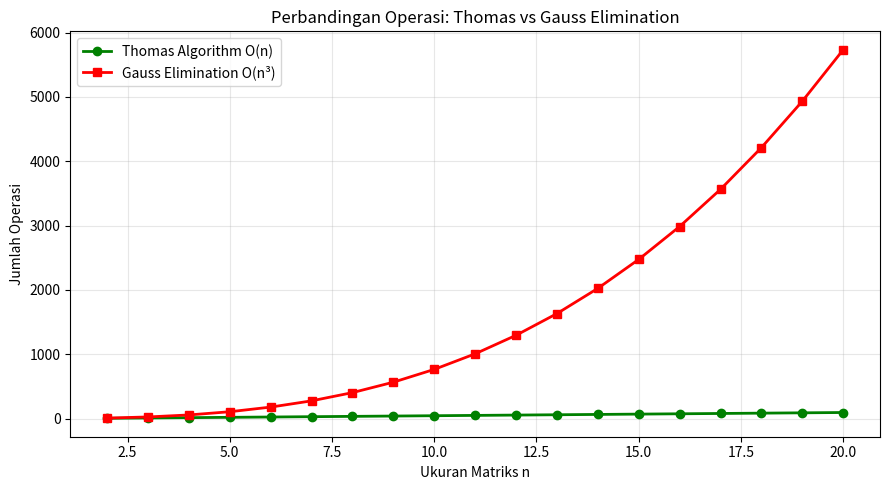

Python code for this plot:
# ============================================================
# SOAL 11.23 - Jumlah Operasi: Thomas vs Gauss Elimination
# Nama : GRACIA MARSELINA / NIM : F5512510024
# ============================================================
import numpy as np
import matplotlib.pyplot as plt

print("=" * 50)
print("SOAL 11.23 – Operasi Thomas vs Gauss Elimination")
print("=" * 50)

ns = range(2, 21)

# Thomas algorithm: O(n) — forward + back sweep
# Forward: (n-1) operasi per baris → 3(n-1) ops
# Back sub: 2(n-1) ops
# Total ≈ 5n - 4 flops
def ops_thomas(n):
    return 5*n - 4  # linear

# Gauss elimination tanpa partial pivoting: O(n³)
# Total ≈ (2/3)n³ + O(n²)
def ops_gauss(n):
    return int(2/3 * n**3 + n**2)

print(f"\n{'n':>4} | {'Thomas':>10} | {'Gauss':>12} | {'Rasio':>10}")
print("-" * 45)
for n in ns:
    t = ops_thomas(n)
    g = ops_gauss(n)
    print(f"{n:>4} | {t:>10} | {g:>12} | {g/t:>10.1f}x lebih banyak")

# Plot
t_ops = [ops_thomas(n) for n in ns]
g_ops = [ops_gauss(n) for n in ns]

plt.figure(figsize=(9, 5))
plt.plot(list(ns), t_ops, 'g-o', label='Thomas Algorithm O(n)', linewidth=2, markersize=6)
plt.plot(list(ns), g_ops, 'r-s', label='Gauss Elimination O(n³)', linewidth=2, markersize=6)
plt.xlabel('Ukuran Matriks n')
plt.ylabel('Jumlah Operasi')
plt.title('Perbandingan Operasi: Thomas vs Gauss Elimination')
plt.legend()
plt.grid(True, alpha=0.3)
plt.tight_layout()
plt.savefig("soal_11_23_plot.png", dpi=120)
plt.show()
print("\nPlot disimpan: soal_11_23_plot.png")
